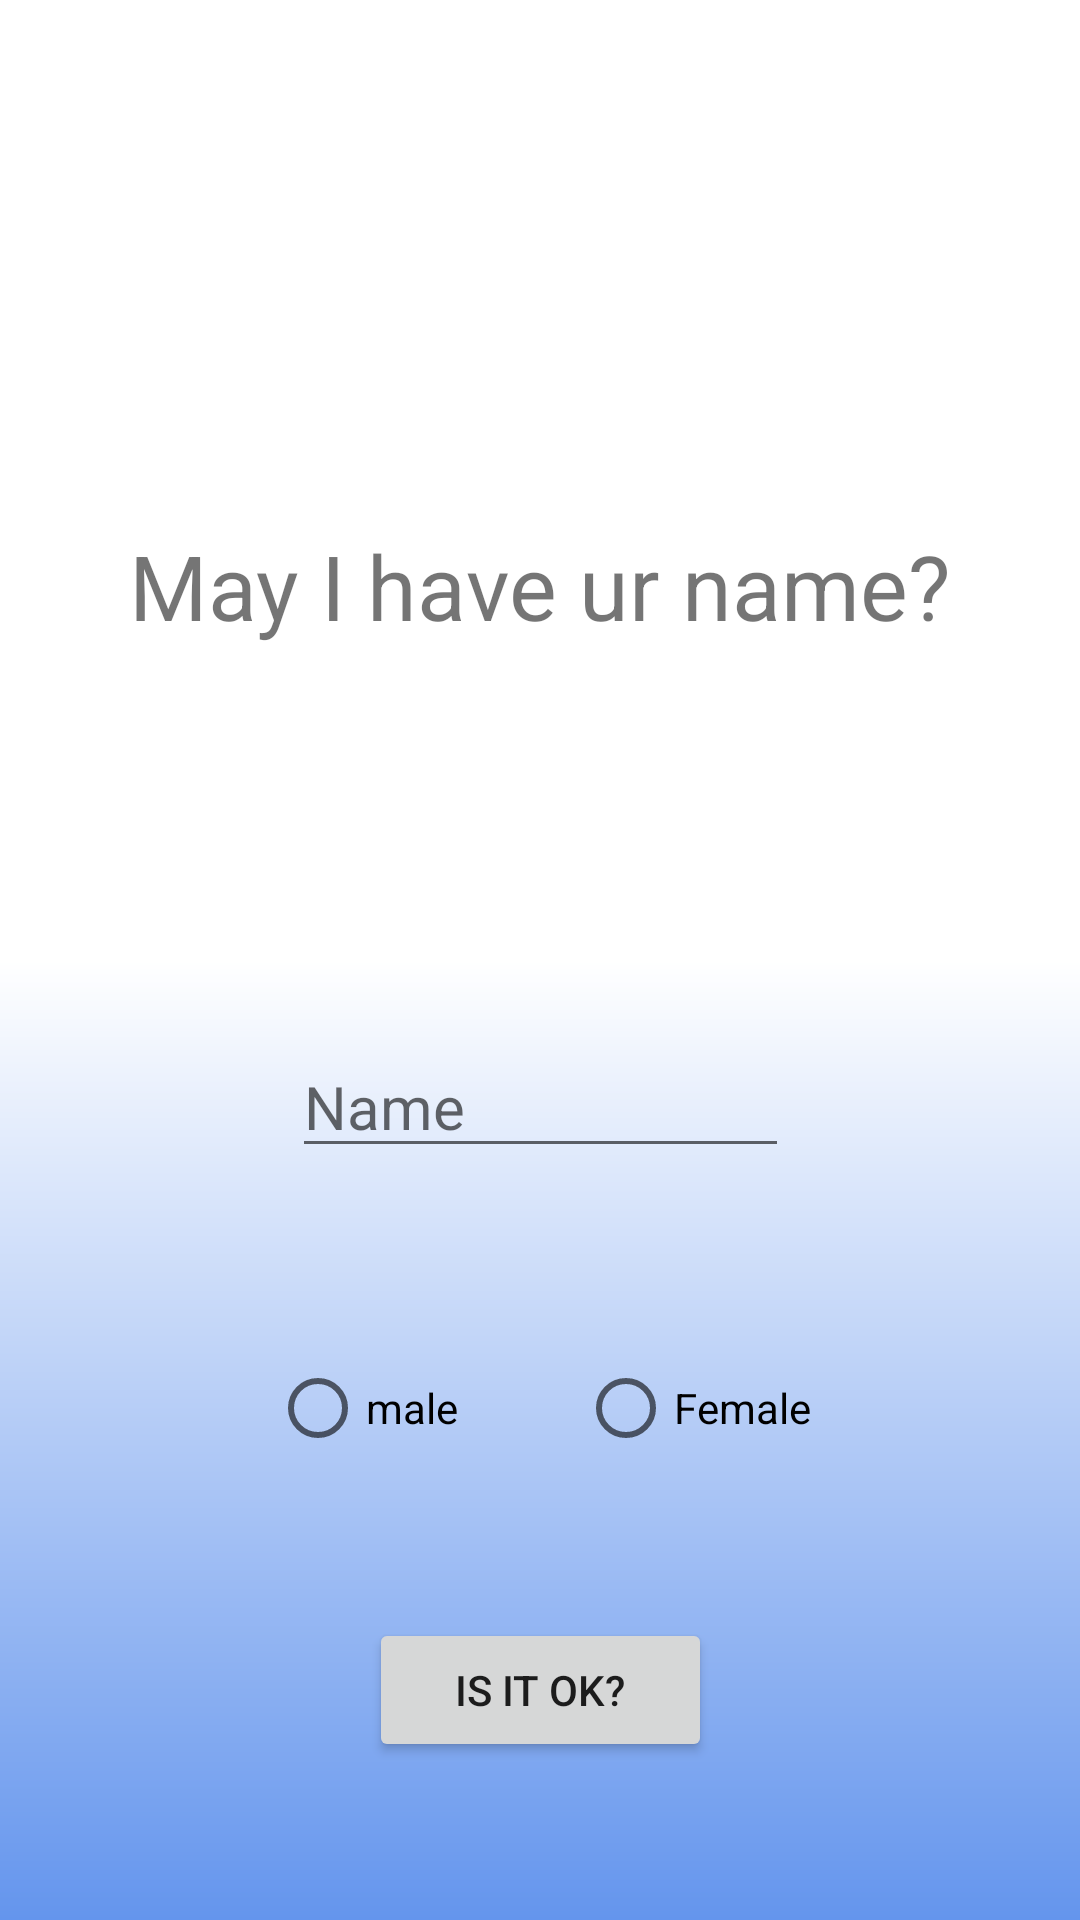

Layout XML and referenced resources for this Android screen:
<!-- AndroidManifest.xml: application theme Theme.KtAndroidSample -->
<!-- res/layout/fragment_require.xml -->
<?xml version="1.0" encoding="utf-8"?>
<layout xmlns:android="http://schemas.android.com/apk/res/android"
    xmlns:app="http://schemas.android.com/apk/res-auto">

    <androidx.constraintlayout.widget.ConstraintLayout
        android:id="@+id/container"
        android:layout_width="match_parent"
        android:layout_height="match_parent"
        android:background="@drawable/main_gradation">

        <TextView
            android:id="@+id/require_name"
            android:layout_width="wrap_content"
            android:layout_height="wrap_content"
            android:layout_marginBottom="250dp"
            android:gravity="center"
            android:text="@string/require_name"
            android:textSize="30sp"
            app:layout_constraintBottom_toBottomOf="parent"
            app:layout_constraintEnd_toEndOf="parent"
            app:layout_constraintStart_toStartOf="parent"
            app:layout_constraintTop_toTopOf="parent" />

        <EditText
            android:id="@+id/edit_text_name"
            android:layout_width="wrap_content"
            android:layout_height="wrap_content"
            android:layout_marginTop="130dp"
            android:ems="7"
            android:text=""
            android:autofillHints="@string/name"
            android:hint="@string/name"
            android:inputType="textPersonName"
            android:textSize="20sp"
            app:layout_constraintEnd_toEndOf="parent"
            app:layout_constraintStart_toStartOf="parent"
            app:layout_constraintTop_toBottomOf="@+id/require_name" />

        <Button
            android:id="@+id/bt_confirm"
            android:layout_width="wrap_content"
            android:layout_height="wrap_content"
            android:layout_marginTop="150dp"
            android:ems="7"
            android:text="@string/check"
            app:layout_constraintEnd_toEndOf="parent"
            app:layout_constraintStart_toStartOf="parent"
            app:layout_constraintTop_toBottomOf="@+id/edit_text_name" />

        <RadioGroup
            android:id="@+id/gender"
            android:layout_width="wrap_content"
            android:layout_height="wrap_content"
            android:layout_marginTop="10dp"
            android:orientation="horizontal"
            app:layout_constraintBottom_toTopOf="@+id/bt_confirm"
            app:layout_constraintEnd_toEndOf="@+id/edit_text_name"
            app:layout_constraintStart_toStartOf="@+id/edit_text_name"
            app:layout_constraintTop_toBottomOf="@+id/edit_text_name">

            <RadioButton
                android:id="@+id/radio_male"
                android:layout_width="wrap_content"
                android:layout_height="wrap_content"
                android:layout_marginEnd="30dp"
                android:text="@string/bt_male" />

            <RadioButton
                android:id="@+id/radio_female"
                android:layout_width="wrap_content"
                android:layout_height="wrap_content"
                android:layout_marginStart="10dp"
                android:text="@string/bt_female" />

        </RadioGroup>
    </androidx.constraintlayout.widget.ConstraintLayout>
</layout>
<!-- resources referenced by this layout -->
<resources>
  <!-- drawable main_gradation (drawable) -->
  <?xml version="1.0" encoding="utf-8"?>
  <shape
      xmlns:android="http://schemas.android.com/apk/res/android"
      android:shape="rectangle"
      >
      <gradient
          android:angle="270"
          android:startColor="#FFFFFFFF"
          android:centerColor="@color/white"
          android:endColor="#6495ED"
          />
  </shape>
  <string name="bt_female">Female</string>
  <string name="bt_male">male</string>
  <string name="check">Is it OK?</string>
  <string name="name">Name</string>
  <string name="require_name">May I have ur name?</string>
  <style name="Theme.KtAndroidSample" parent="Theme.MaterialComponents.DayNight.DarkActionBar">
          
          <item name="colorPrimary">@color/Navy</item>
          <item name="colorPrimaryVariant">@color/purple_700</item>
          <item name="colorOnPrimary">@color/white</item>
          
          <item name="colorSecondary">@color/teal_200</item>
          <item name="colorSecondaryVariant">@color/teal_700</item>
          <item name="colorOnSecondary">@color/black</item>
          
          <item name="android:statusBarColor" tools:targetApi="l">?attr/colorPrimaryVariant</item>
          
      </style>
  <color name="white">#FFFFFFFF</color>
  <color name="Navy">#000080</color>
  <color name="purple_700">#FF3700B3</color>
  <color name="teal_200">#FF03DAC5</color>
  <color name="teal_700">#FF018786</color>
  <color name="black">#FF000000</color>
</resources>
